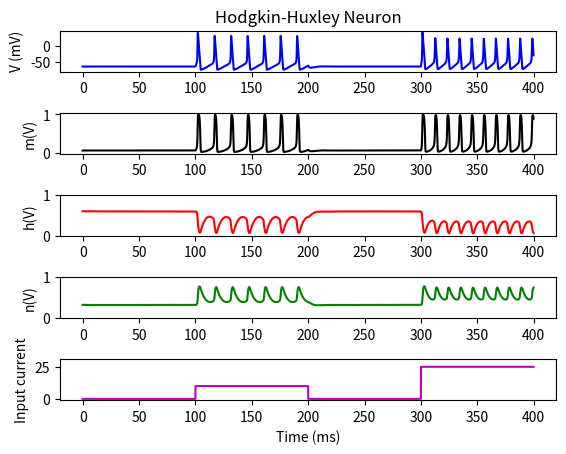

The matplotlib source for this figure:
import matplotlib.pyplot as plt
import numpy as np

from scipy.integrate import odeint

"""
Hodgkin-Huxley (Hodgkin Huxley) using scipy
"""

# Constants
C_m = 1.0  # uF/cm^2
g_Na = 120.0  # mS/cm^2
g_K = 36.0
g_L = 0.3
V_Na = 50.0  # mV
V_K = -77.0
V_L = -54.402

def alpha_m(V): return 0.1 * (V + 40.0) / (1.0 - np.exp(-0.1 * (V + 40.0)))
def beta_m(V):  return 4.0 * np.exp(-0.0556 * (V + 65.0))
def alpha_h(V): return 0.07 * np.exp(-0.05 * (V + 65.0))
def beta_h(V):  return 1.0 / (1.0 + np.exp(-0.1 * (V + 35.0)))
def alpha_n(V): return 0.01 * (V + 55.0) / (1.0 - np.exp(-0.1 * (V + 55.0)))
def beta_n(V):  return 0.125 * np.exp(-0.0125 * (V + 65))

def I_Na(V,m,h): return g_Na * m**3 * h * (V - V_Na)
def I_K(V, n): return g_K * n**4 * (V - V_K)
def I_L(V): return g_L * (V - V_L)

# Input current
def Input_current(t): return 10 * (t > 100) - 10 * (t > 200) + 25 * (t > 300)

t = np.arange(0.0, 400.0, 0.1)

# Set up the ODEs.
def hodgkin_huxley(X, t):
    """
    With input variables give in X and t, provide the input current
    and the variables of the HH equation.
    """
    V, m, h, n = X
    dVdt = (Input_current(t) - I_Na(V, m, h) - I_K(V, n) - I_L(V)) / C_m
    dmdt = alpha_m(V) * (1.0 - m) - beta_m(V) * m
    dhdt = alpha_h(V) * (1.0 - h) - beta_h(V) * h
    dndt = alpha_n(V) * (1.0 - n) - beta_n(V) * n
    return (dVdt, dmdt, dhdt, dndt)

y0 = [-65, 0.05, 0.6, 0.32]
X = odeint(hodgkin_huxley, y0, t)
V = X[:, 0]
m = X[:, 1]
h = X[:, 2]
n = X[:, 3]
ina = I_Na(V, m, h)
ik = I_K(V, n)
il = I_L(V)

plt.subplots_adjust(hspace = 1)
plt.figure(1)

plt.subplot(5, 1, 1)
plt.title("Hodgkin-Huxley Neuron")
plt.plot(t, V, "b")
plt.ylabel("V (mV)")

plt.subplot(5, 1, 2)
plt.plot(t, m, "k")
plt.ylabel("m(V)")

plt.subplot(5, 1, 3)
plt.plot(t, h, "r")
plt.ylim(0, 1)
plt.ylabel("h(V)")

plt.subplot(5, 1, 4)
plt.plot(t, n, "g")
plt.ylim(0, 1)
plt.ylabel("n(V)")

plt.subplot(5, 1, 5)
plt.plot(t, Input_current(t), "m")
plt.ylabel("Input current")
plt.xlabel("Time (ms)")
plt.ylim(-1, 31)

plt.show()
